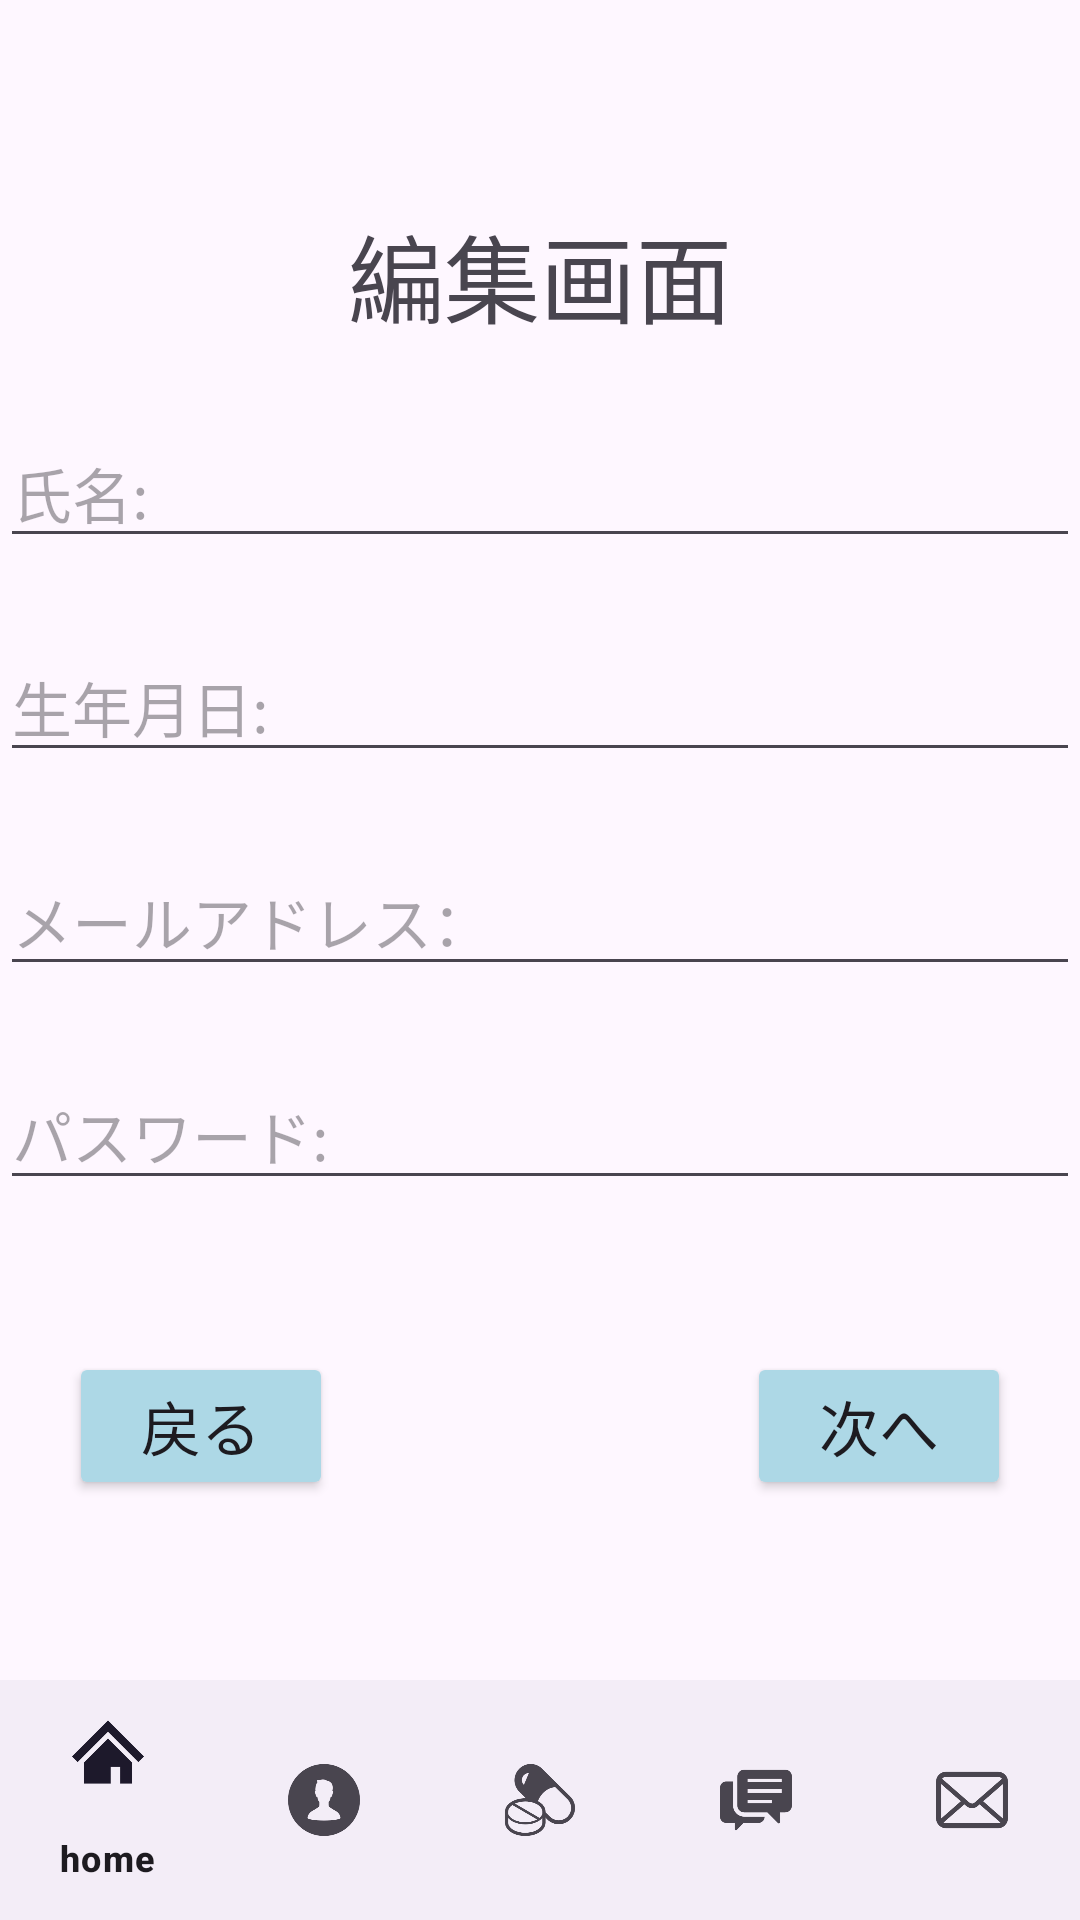

Write the Android layout XML for this screen, with the resource values it uses.
<!-- AndroidManifest.xml: application theme Theme.NewDrug -->
<!-- res/layout/activity_personal_edit.xml -->
<?xml version="1.0" encoding="utf-8"?>
<RelativeLayout xmlns:android="http://schemas.android.com/apk/res/android"
    xmlns:app="http://schemas.android.com/apk/res-auto"
    android:layout_width="match_parent"
    android:layout_height="match_parent">

    <TextView
        android:id="@+id/welcomeText"
        android:layout_width="wrap_content"
        android:layout_height="wrap_content"
        android:layout_centerHorizontal="true"
        android:layout_marginTop="68dp"
        android:layout_marginEnd="108dp"
        android:text="編集画面"
        android:textSize="32sp" />

    <EditText
        android:id="@+id/textPersonName"
        android:layout_width="match_parent"
        android:layout_height="wrap_content"
        android:layout_below="@id/welcomeText"
        android:layout_marginTop="25dp"
        android:hint="氏名:"
        android:inputType="textPersonName"
        android:textSize="20sp" />

    <EditText
        android:id="@+id/DateOfBirth"
        android:layout_width="match_parent"
        android:layout_height="wrap_content"
        android:layout_below="@id/textPersonName"
        android:layout_marginTop="25dp"
        android:hint="生年月日:"
        android:inputType="text"
        android:textSize="20sp" />

    <EditText
        android:id="@+id/EmailAddress"
        android:layout_width="378dp"
        android:layout_height="wrap_content"
        android:layout_below="@id/DateOfBirth"
        android:layout_marginTop="25dp"
        android:hint="メールアドレス："
        android:inputType="textEmailAddress"
        android:textColor="#000000"
    android:textSize="20sp" />

    <EditText
        android:id="@+id/Password"
        android:layout_width="match_parent"
        android:layout_height="wrap_content"
        android:layout_below="@id/EmailAddress"
        android:layout_marginTop="25dp"
        android:hint="パスワード:"
        android:inputType="textPassword"
        android:textColor="#000000"
        android:textSize="20sp" />

    <Button
        android:id="@+id/nextButton"
        android:layout_width="wrap_content"
        android:layout_height="wrap_content"
        android:layout_alignParentRight="true"
        android:layout_alignParentBottom="true"
        android:layout_marginRight="23dp"
        android:layout_marginBottom="140dp"
        android:backgroundTint="#ADD8E6"
        android:text="次へ"
        android:textSize="20dp" />

    <Button
        android:id="@+id/backButton"
        android:layout_width="wrap_content"
        android:layout_height="wrap_content"
        android:layout_alignParentBottom="true"
        android:layout_alignParentLeft="true"
        android:layout_marginLeft="23dp"
        android:layout_marginBottom="140dp"
        android:backgroundTint="#ADD8E6"
        android:text="戻る"
        android:textSize="20dp" />

    <com.google.android.material.bottomnavigation.BottomNavigationView
        android:id="@+id/bottomNavigationView"
        android:layout_width="match_parent"
        android:layout_height="wrap_content"
        android:layout_alignParentBottom="true"
        app:menu="@menu/bottom_nav_menu" />
</RelativeLayout>
<!-- resources referenced by this layout -->
<resources>
  <style name="Theme.NewDrug" parent="Base.Theme.NewDrug" />
  <style name="Base.Theme.NewDrug" parent="Theme.Material3.DayNight.NoActionBar">
          
          <item name="colorPrimary">@color/bar</item>
          
      </style>
  <color name="bar">#66b3cc</color>
</resources>
